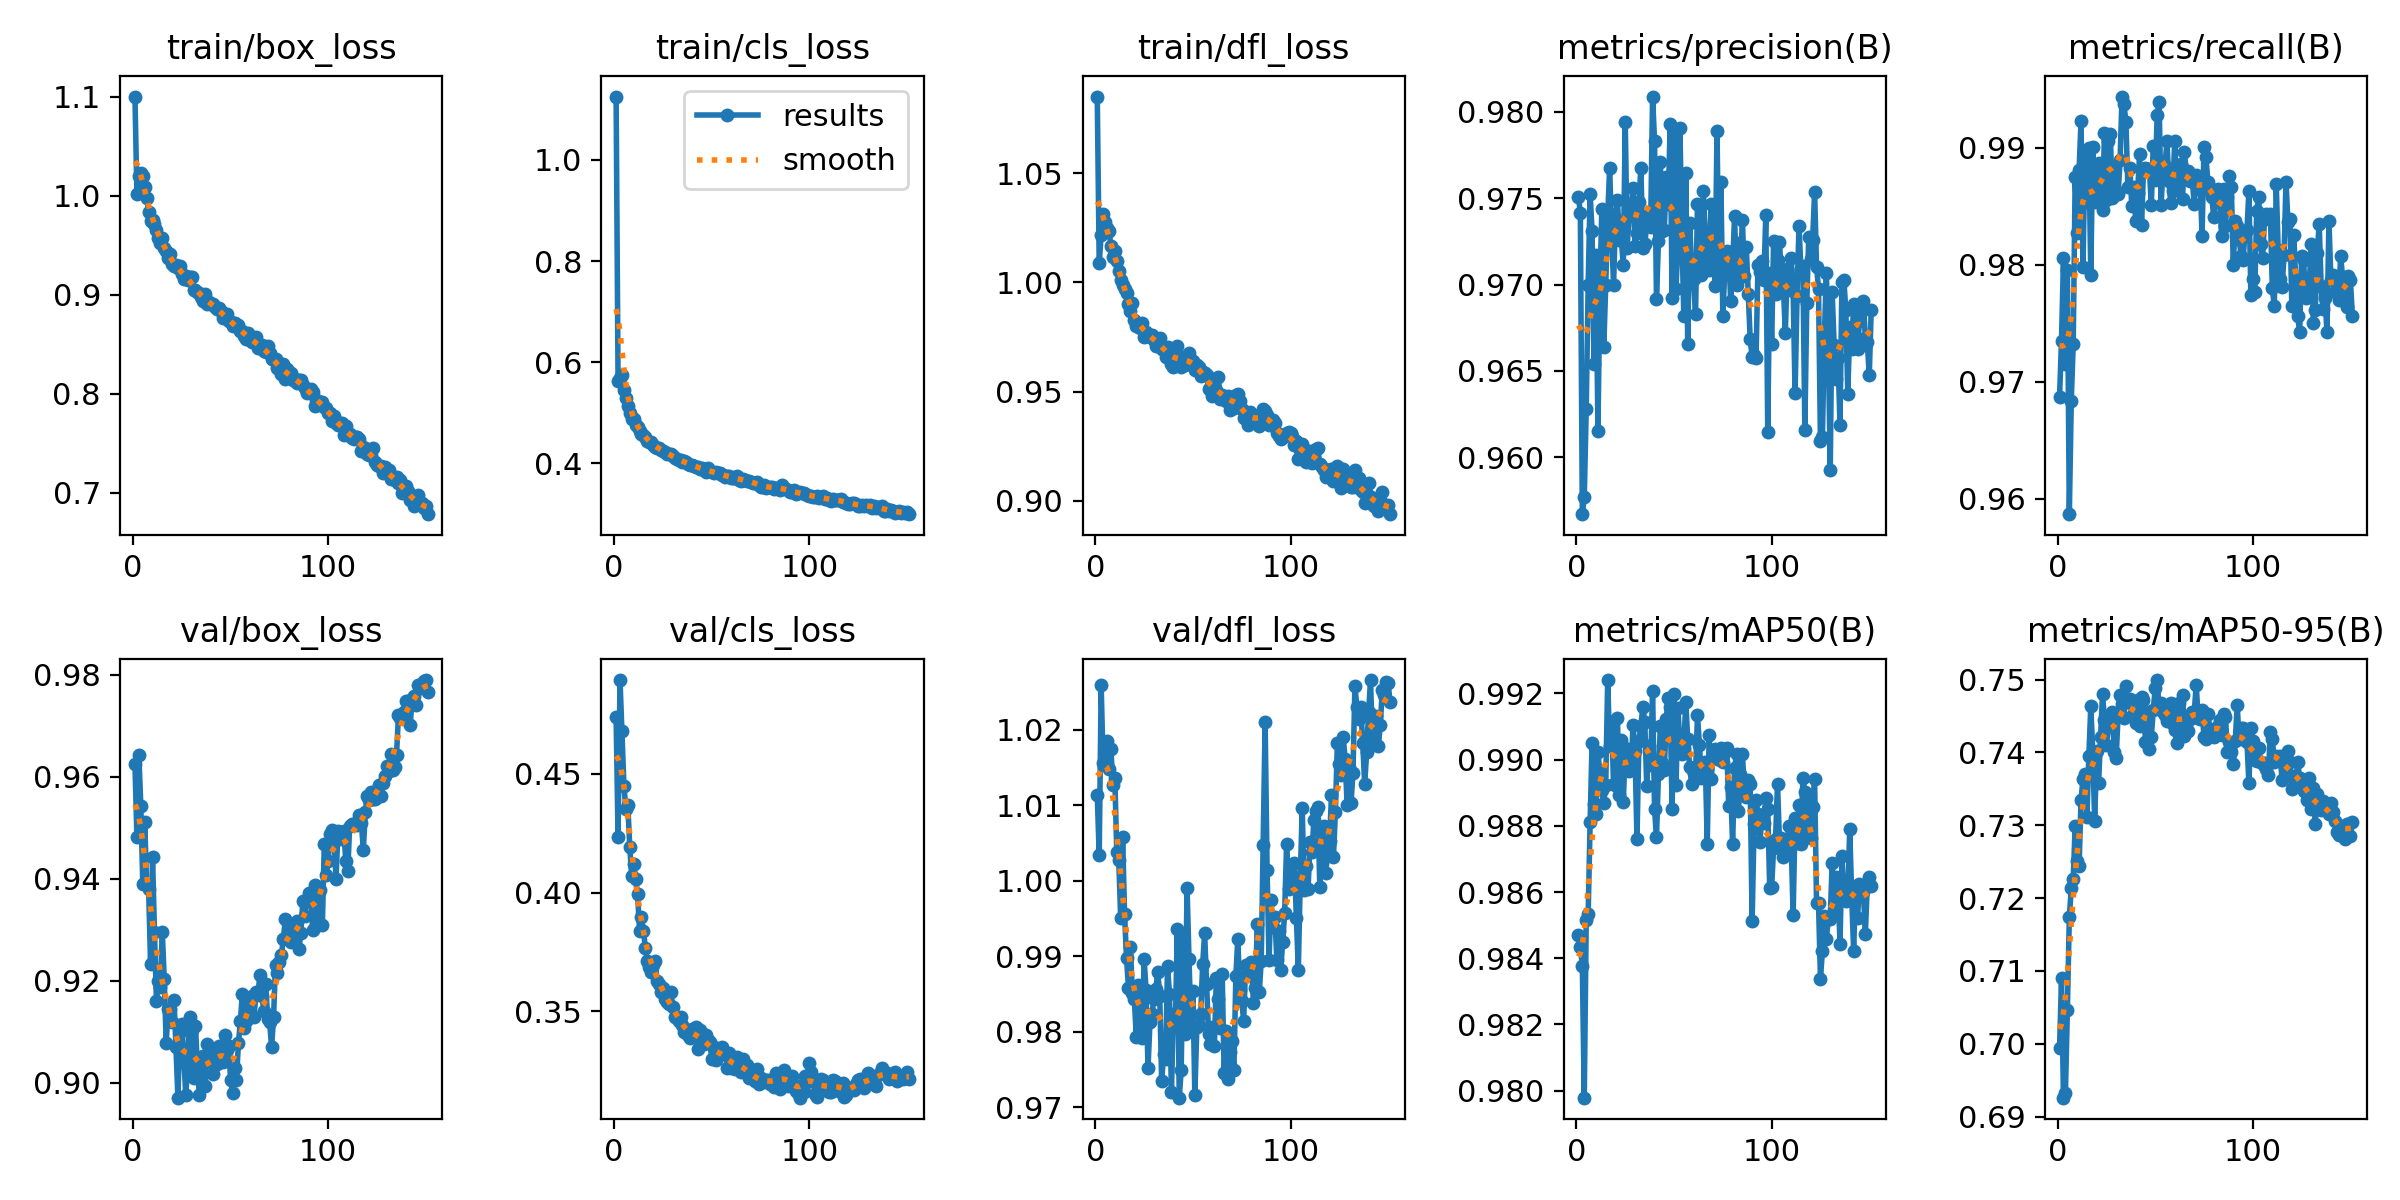

Source data for this figure (header and first rows):
epoch, train/box_loss, train/cls_loss, train/dfl_loss, metrics/precision(B), metrics/recall(B), metrics/mAP50(B), metrics/mAP50-95(B), val/box_loss, val/cls_loss, val/dfl_loss, lr/pg0, lr/pg1, lr/pg2
1, 1.1, 1.125, 1.085, 0.9751, 0.9687, 0.9847, 0.6994, 0.9624, 0.4738, 1.011, 0.00332, 0.00332, 0.00332
2, 1.002, 0.5621, 1.009, 0.9741, 0.9735, 0.9843, 0.709, 0.9483, 0.4233, 1.003, 0.00664, 0.00664, 0.00664
3, 1.02, 0.5682, 1.022, 0.9567, 0.9806, 0.9838, 0.6926, 0.9642, 0.4895, 1.026, 0.009947, 0.009947, 0.009947
4, 1.024, 0.5755, 1.032, 0.9577, 0.9715, 0.9798, 0.6932, 0.9544, 0.4678, 1.016, 0.009941, 0.009941, 0.009941
5, 1.02, 0.5455, 1.028, 0.9628, 0.9795, 0.9851, 0.7046, 0.9391, 0.445, 1.018, 0.009921, 0.009921, 0.009921
6, 1.008, 0.529, 1.025, 0.97, 0.9587, 0.9853, 0.7174, 0.9512, 0.4354, 1.018, 0.009901, 0.009901, 0.009901
7, 0.9977, 0.5127, 1.024, 0.9752, 0.9684, 0.9881, 0.7213, 0.9388, 0.4369, 1.015, 0.009881, 0.009881, 0.009881
8, 0.984, 0.5, 1.017, 0.9731, 0.9732, 0.9905, 0.7226, 0.9379, 0.4193, 1.017, 0.009861, 0.009861, 0.009861
9, 0.9741, 0.4886, 1.011, 0.9654, 0.9875, 0.9887, 0.7299, 0.9232, 0.4068, 1.013, 0.009842, 0.009842, 0.009842
10, 0.9754, 0.4884, 1.014, 0.9717, 0.9827, 0.9884, 0.7251, 0.9443, 0.4119, 1.014, 0.009822, 0.009822, 0.009822
11, 0.9716, 0.4762, 1.01, 0.9615, 0.9881, 0.9902, 0.7244, 0.9295, 0.4055, 1.004, 0.009802, 0.009802, 0.009802
12, 0.9656, 0.4713, 1.005, 0.9698, 0.9923, 0.9896, 0.7335, 0.9161, 0.3996, 1.003, 0.009782, 0.009782, 0.009782
13, 0.9578, 0.464, 1.001, 0.9744, 0.9798, 0.9891, 0.7364, 0.9199, 0.384, 0.995, 0.009762, 0.009762, 0.009762
14, 0.9524, 0.4571, 0.9988, 0.9664, 0.9894, 0.9887, 0.7371, 0.9188, 0.3896, 1.006, 0.009743, 0.009743, 0.009743
15, 0.9572, 0.4568, 0.9969, 0.97, 0.9853, 0.9892, 0.7311, 0.9296, 0.3839, 0.9955, 0.009723, 0.009723, 0.009723
16, 0.9469, 0.4516, 0.995, 0.9739, 0.99, 0.9924, 0.7395, 0.9204, 0.3768, 0.9897, 0.009703, 0.009703, 0.009703
17, 0.9446, 0.4437, 0.9899, 0.9768, 0.9791, 0.9904, 0.7463, 0.9079, 0.3714, 0.9858, 0.009683, 0.009683, 0.009683
18, 0.9371, 0.4423, 0.9869, 0.973, 0.99, 0.9911, 0.7401, 0.9145, 0.3688, 0.9912, 0.009663, 0.009663, 0.009663
19, 0.9412, 0.4416, 0.9903, 0.9699, 0.9854, 0.9893, 0.7305, 0.9146, 0.3667, 0.985, 0.009644, 0.009644, 0.009644
20, 0.9312, 0.4353, 0.9826, 0.9739, 0.9857, 0.9892, 0.7402, 0.912, 0.3695, 0.9843, 0.009624, 0.009624, 0.009624
21, 0.9293, 0.4324, 0.98, 0.9749, 0.9887, 0.9912, 0.7358, 0.9163, 0.3712, 0.9793, 0.009604, 0.009604, 0.009604
22, 0.9305, 0.4297, 0.9807, 0.9726, 0.9857, 0.9889, 0.742, 0.9071, 0.3628, 0.9862, 0.009584, 0.009584, 0.009584
23, 0.9267, 0.4297, 0.9792, 0.9726, 0.9847, 0.9906, 0.748, 0.8971, 0.3614, 0.9804, 0.009564, 0.009564, 0.009564
24, 0.9288, 0.4272, 0.9814, 0.9711, 0.9912, 0.9887, 0.7444, 0.91, 0.3581, 0.9791, 0.009545, 0.009545, 0.009545
25, 0.9207, 0.4236, 0.9748, 0.9794, 0.9855, 0.9903, 0.741, 0.9115, 0.3599, 0.9897, 0.009525, 0.009525, 0.009525
26, 0.9156, 0.4232, 0.9775, 0.9721, 0.9906, 0.9902, 0.7436, 0.9054, 0.3551, 0.9855, 0.009505, 0.009505, 0.009505
27, 0.9189, 0.419, 0.9765, 0.9741, 0.9912, 0.9897, 0.7443, 0.8977, 0.3538, 0.9752, 0.009485, 0.009485, 0.009485
28, 0.9155, 0.4177, 0.9751, 0.9744, 0.9857, 0.9898, 0.7455, 0.9029, 0.3531, 0.9812, 0.009465, 0.009465, 0.009465
29, 0.9183, 0.4176, 0.9757, 0.9756, 0.9883, 0.991, 0.74, 0.913, 0.3582, 0.9823, 0.009446, 0.009446, 0.009446
30, 0.9177, 0.4145, 0.9734, 0.9722, 0.9863, 0.9902, 0.7392, 0.9104, 0.3517, 0.9843, 0.009426, 0.009426, 0.009426
31, 0.9046, 0.4103, 0.9708, 0.973, 0.986, 0.9876, 0.7453, 0.9009, 0.3476, 0.9856, 0.009406, 0.009406, 0.009406
32, 0.9051, 0.4092, 0.9735, 0.9748, 0.9889, 0.9906, 0.7479, 0.9112, 0.3472, 0.9879, 0.009386, 0.009386, 0.009386
33, 0.9026, 0.407, 0.9745, 0.9768, 0.9944, 0.991, 0.7466, 0.903, 0.3458, 0.9848, 0.009366, 0.009366, 0.009366
34, 0.9014, 0.4056, 0.9693, 0.9721, 0.9938, 0.9916, 0.7447, 0.8977, 0.3477, 0.9734, 0.009347, 0.009347, 0.009347
35, 0.8975, 0.4021, 0.9688, 0.9724, 0.9922, 0.9911, 0.7491, 0.9023, 0.3442, 0.977, 0.009327, 0.009327, 0.009327
36, 0.8938, 0.4038, 0.9659, 0.9735, 0.9866, 0.9892, 0.7469, 0.9053, 0.3413, 0.9763, 0.009307, 0.009307, 0.009307
37, 0.9006, 0.4022, 0.9705, 0.9741, 0.9883, 0.9904, 0.7473, 0.8994, 0.3413, 0.9887, 0.009287, 0.009287, 0.009287
38, 0.8912, 0.3987, 0.9682, 0.9734, 0.985, 0.9898, 0.745, 0.9076, 0.34, 0.985, 0.009267, 0.009267, 0.009267
39, 0.8932, 0.3963, 0.9627, 0.9809, 0.9866, 0.9921, 0.7449, 0.9043, 0.3387, 0.972, 0.009248, 0.009248, 0.009248
40, 0.8909, 0.3967, 0.9614, 0.9783, 0.9838, 0.9885, 0.744, 0.9042, 0.3424, 0.9824, 0.009228, 0.009228, 0.009228
41, 0.8903, 0.3943, 0.9657, 0.9692, 0.9862, 0.9877, 0.7472, 0.9018, 0.3424, 0.9806, 0.009208, 0.009208, 0.009208
42, 0.8877, 0.393, 0.9708, 0.9725, 0.9895, 0.9896, 0.7436, 0.9067, 0.3435, 0.9936, 0.009188, 0.009188, 0.009188
43, 0.8853, 0.3926, 0.9647, 0.9771, 0.9834, 0.991, 0.7476, 0.9037, 0.3342, 0.9712, 0.009168, 0.009168, 0.009168
44, 0.8867, 0.3891, 0.961, 0.9731, 0.9881, 0.9899, 0.7471, 0.9073, 0.342, 0.9749, 0.009149, 0.009149, 0.009149
45, 0.8837, 0.3906, 0.9659, 0.9732, 0.9883, 0.9897, 0.7415, 0.9046, 0.3363, 0.9926, 0.009129, 0.009129, 0.009129
46, 0.8767, 0.3869, 0.9623, 0.9762, 0.9882, 0.9912, 0.7456, 0.9041, 0.3361, 0.9797, 0.009109, 0.009109, 0.009109
47, 0.8773, 0.3837, 0.9635, 0.9747, 0.9882, 0.9919, 0.7404, 0.9093, 0.3399, 0.999, 0.009089, 0.009089, 0.009089
48, 0.881, 0.3907, 0.9676, 0.9793, 0.9851, 0.9916, 0.7421, 0.9064, 0.3379, 0.9896, 0.009069, 0.009069, 0.009069
49, 0.8739, 0.3853, 0.9645, 0.9692, 0.9902, 0.9885, 0.7458, 0.9072, 0.337, 0.9808, 0.00905, 0.00905, 0.00905
50, 0.8727, 0.3833, 0.964, 0.9786, 0.9873, 0.992, 0.7488, 0.9006, 0.3301, 0.9853, 0.00903, 0.00903, 0.00903
51, 0.8682, 0.3806, 0.96, 0.9698, 0.9928, 0.9892, 0.7499, 0.8981, 0.3348, 0.9716, 0.00901, 0.00901, 0.00901
52, 0.8712, 0.3828, 0.9623, 0.9725, 0.9939, 0.9916, 0.746, 0.903, 0.3297, 0.9806, 0.00899, 0.00899, 0.00899
53, 0.8682, 0.3804, 0.9612, 0.9791, 0.9851, 0.9905, 0.7468, 0.9006, 0.332, 0.9809, 0.00897, 0.00897, 0.00897
54, 0.8694, 0.3799, 0.9573, 0.973, 0.9882, 0.9902, 0.7456, 0.9077, 0.3332, 0.9823, 0.008951, 0.008951, 0.008951
55, 0.8637, 0.3762, 0.9588, 0.9682, 0.9884, 0.9903, 0.7451, 0.9121, 0.3351, 0.9889, 0.008931, 0.008931, 0.008931
56, 0.8631, 0.3772, 0.9584, 0.9765, 0.9906, 0.9917, 0.7443, 0.9174, 0.3321, 0.9931, 0.008911, 0.008911, 0.008911
57, 0.8589, 0.3735, 0.9576, 0.9666, 0.9872, 0.9906, 0.7456, 0.9108, 0.3328, 0.9862, 0.008891, 0.008891, 0.008891
58, 0.8557, 0.3743, 0.9514, 0.9736, 0.9852, 0.9898, 0.7467, 0.9121, 0.3259, 0.9797, 0.008871, 0.008871, 0.008871
59, 0.8616, 0.3751, 0.9514, 0.971, 0.9863, 0.9893, 0.7438, 0.9157, 0.3322, 0.9784, 0.008852, 0.008852, 0.008852
60, 0.8545, 0.3712, 0.9481, 0.9703, 0.9906, 0.9896, 0.743, 0.9153, 0.326, 0.9807, 0.008832, 0.008832, 0.008832
... 91 more rows
